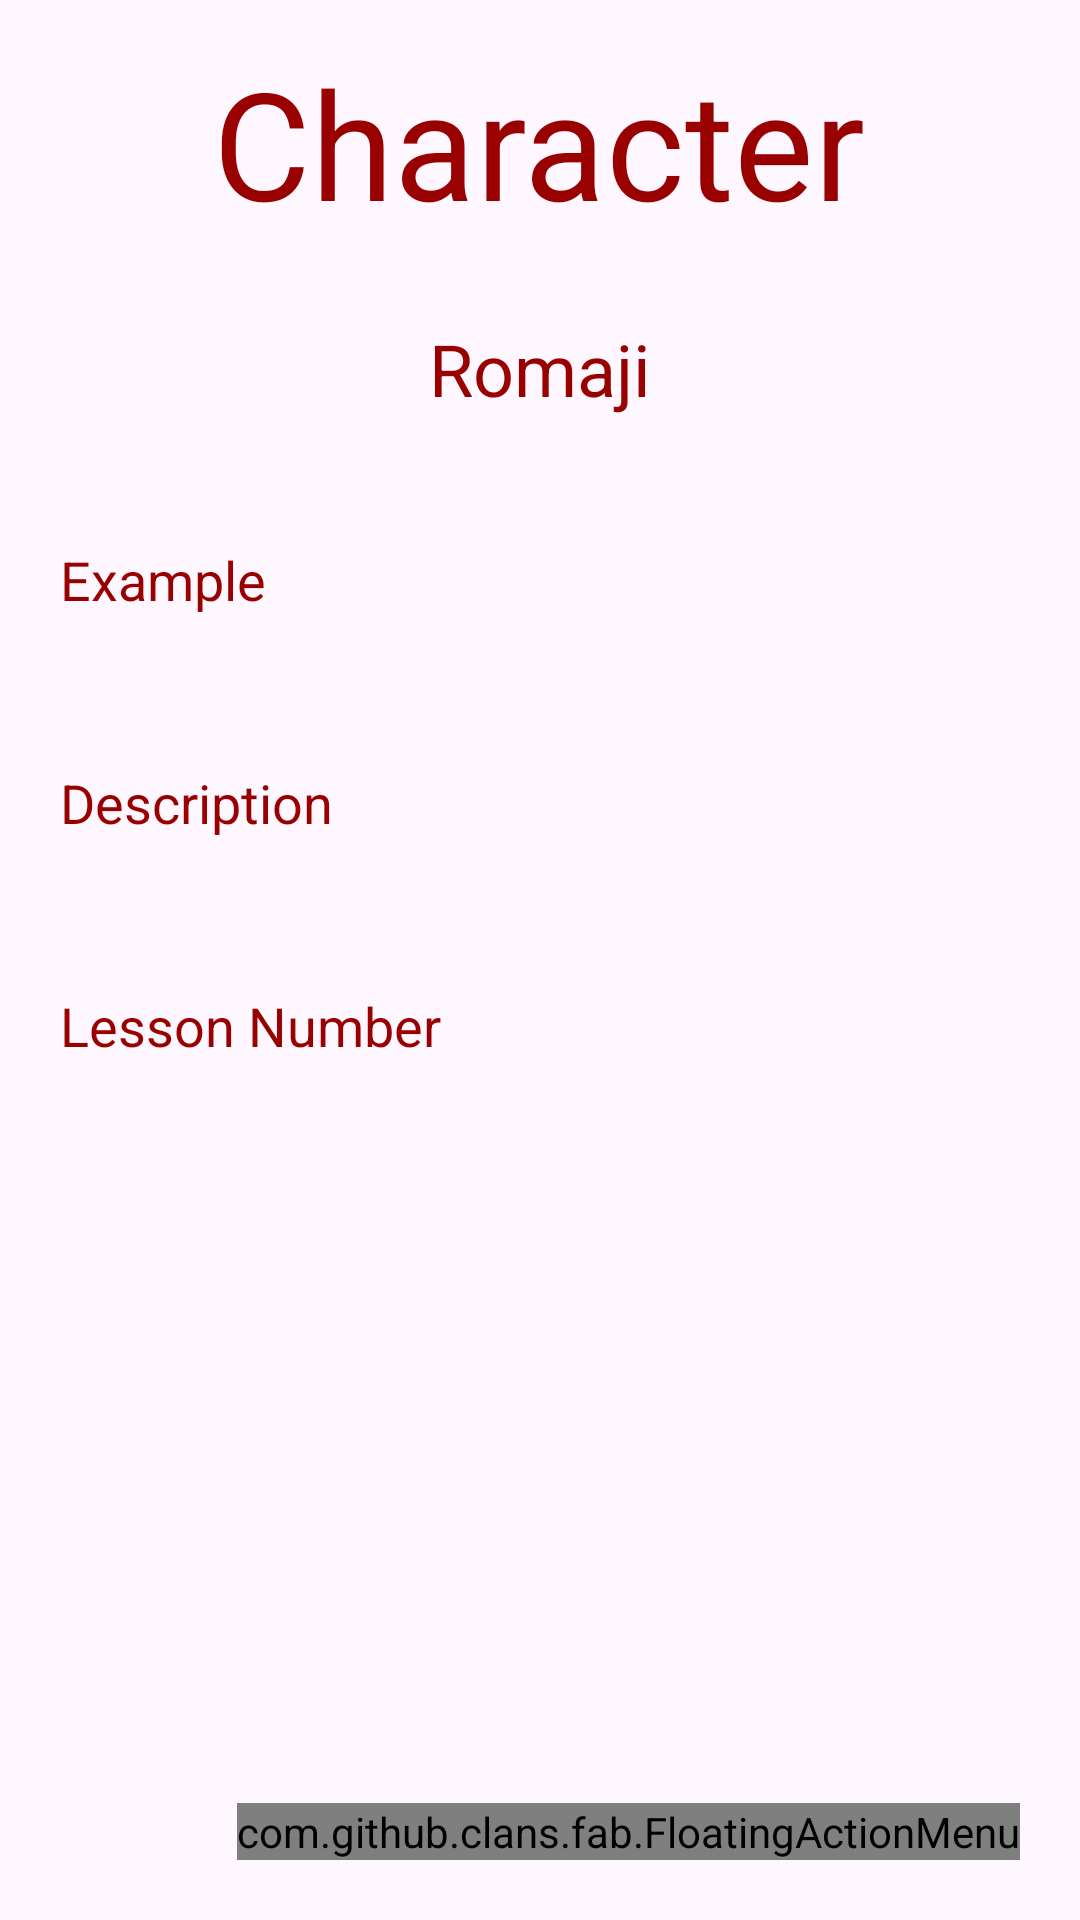

Reconstruct the res/layout file that produces this screen, plus the resources it refers to.
<!-- AndroidManifest.xml: application theme Theme.Jlearnn -->
<!-- res/layout/activity_detail.xml -->
<?xml version="1.0" encoding="utf-8"?>
<LinearLayout
    xmlns:android="http://schemas.android.com/apk/res/android"
    xmlns:app="http://schemas.android.com/apk/res-auto"
    xmlns:tools="http://schemas.android.com/tools"
    android:layout_width="match_parent"
    android:layout_height="match_parent"
    android:orientation="vertical"
    tools:context=".LessonItemDetailActivity">


    <TextView
        android:layout_width="wrap_content"
        android:layout_height="wrap_content"
        android:id="@+id/JapaneseChar"
        android:text="Character"
        android:layout_marginTop="14dp"
        android:textSize="50sp"
        android:layout_gravity="center"
        android:layout_marginBottom="12dp"
        android:textColor="@color/myblue"/>

    <TextView
        android:layout_width="wrap_content"
        android:layout_height="wrap_content"
        android:id="@+id/detailRomaji"
        android:text="Romaji"
        android:layout_marginTop="14dp"
        android:textSize="24sp"
        android:layout_gravity="center"
        android:layout_marginBottom="12dp"
        android:textColor="@color/myblue"/>
    <TextView
        android:layout_width="match_parent"
        android:layout_height="wrap_content"
        android:layout_marginTop="10dp"
        android:padding="20dp"
        android:text="Example"
        android:layout_gravity="center"
        android:id="@+id/detailExample"
        android:textSize="18sp"
        android:textColor="@color/myblue"/>
    <TextView
        android:layout_width="match_parent"
        android:layout_height="wrap_content"
        android:layout_marginTop="10dp"
        android:padding="20dp"
        android:text="Description"
        android:layout_gravity="center"
        android:id="@+id/detailDesc"
        android:textSize="18sp"
        android:textColor="@color/myblue"/>
    <TextView
        android:layout_width="match_parent"
        android:layout_height="wrap_content"
        android:layout_marginTop="10dp"
        android:padding="20dp"
        android:text="Lesson Number"
        android:layout_gravity="center"
        android:id="@+id/LessonNumber"
        android:textSize="18sp"
        android:textColor="@color/myblue"/>
    <RelativeLayout
        android:layout_width="match_parent"
        android:layout_height="match_parent">
        <com.github.clans.fab.FloatingActionMenu
            android:layout_width="wrap_content"
            android:layout_height="wrap_content"
            android:layout_alignParentBottom="true"
            android:layout_alignParentEnd="true"
            app:menu_fab_size="normal"
            android:layout_marginBottom="20dp"
            android:layout_marginEnd="20dp"
            app:menu_colorPressed="@color/myblue"
            app:menu_colorNormal="@color/myblue"
            app:menu_icon="@drawable/ic_baseline_format_list_bulleted_24"
            app:menu_openDirection="up"
            app:menu_showShadow="true">
            <com.github.clans.fab.FloatingActionButton
                android:layout_width="wrap_content"
                android:layout_height="wrap_content"
                android:id="@+id/editButton"
                android:src="@drawable/ic_baseline_edit_24"
                app:fab_showShadow="true"
                app:fab_colorNormal="@color/gold"
                app:fab_size="mini"/>
            <com.github.clans.fab.FloatingActionButton
                android:layout_width="wrap_content"
                android:layout_height="wrap_content"
                android:id="@+id/deleteButton"
                android:src="@drawable/ic_baseline_delete_24"
                app:fab_showShadow="true"
                app:fab_colorNormal="@color/red"
                app:fab_size="mini"/>
        </com.github.clans.fab.FloatingActionMenu>
    </RelativeLayout>
</LinearLayout>
<!-- resources referenced by this layout -->
<resources>
  <color name="gold"> #ffd633</color>
  <color name="myblue"> #990000</color>
  <color name="red">#c70000</color>
  <style name="Theme.Jlearnn" parent="Theme.AppCompat.Light.DarkActionBar">
          
      </style>
</resources>
